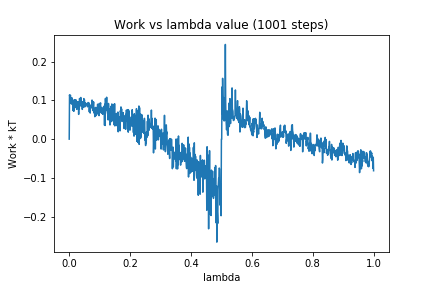

Values plotted in this chart, from the file beside it:
0, 0.0
1, 0.1143
2, 0.1092
3, 0.1096
4, 0.1134
5, 0.1033
6, 0.09345
7, 0.09102
8, 0.1038
9, 0.1067
10, 0.09053
11, 0.1021
12, 0.07396
13, 0.08778
14, 0.09286
15, 0.07179
16, 0.09937
17, 0.1009
18, 0.1018
19, 0.08145
20, 0.09502
21, 0.08462
22, 0.1014
23, 0.08129
24, 0.09556
25, 0.07688
26, 0.09149
27, 0.08836
28, 0.09651
29, 0.08353
30, 0.0968
31, 0.06387
32, 0.09532
33, 0.07706
34, 0.105
35, 0.09183
36, 0.103
37, 0.08878
38, 0.1075
39, 0.08514
40, 0.09314
41, 0.08605
42, 0.09659
43, 0.07675
44, 0.08766
45, 0.08184
46, 0.09556
47, 0.09094
48, 0.1047
49, 0.09526
50, 0.1017
51, 0.08289
52, 0.08877
53, 0.09431
54, 0.09262
55, 0.09084
56, 0.09108
57, 0.08979
58, 0.08855
59, 0.08958
60, 0.08347
... 940 more rows
